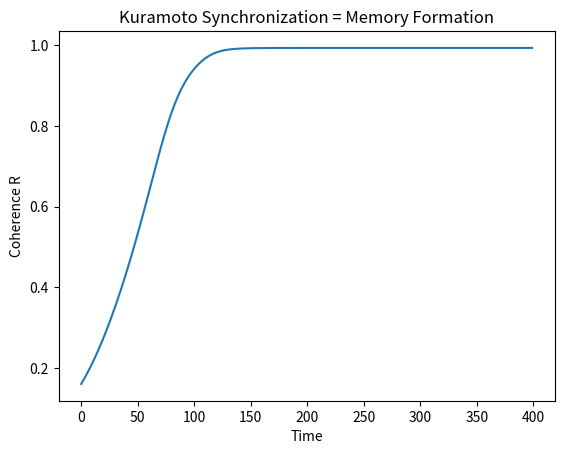
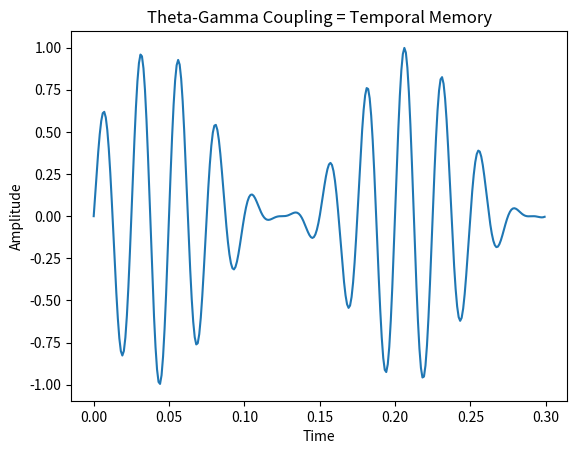

Write the Python code that produced these figures, in order.
import numpy as np
import matplotlib.pyplot as plt


# ============================
# 1. Kuramoto Memory Network
# ============================
class KuramotoMemory:
    def __init__(self, n=40, K=1.5):
        self.n = n
        self.K = K

        self.phase = np.random.uniform(0, 2*np.pi, n)
        self.freq = np.random.normal(2.0, 0.15, n)

    def step(self, dt=0.05):
        new_phase = np.copy(self.phase)

        for i in range(self.n):
            coupling = np.sum(np.sin(self.phase - self.phase[i]))
            new_phase[i] += dt * (self.freq[i] + self.K / self.n * coupling)

        self.phase = new_phase

    def coherence(self):
        return np.abs(np.mean(np.exp(1j * self.phase)))

    def get_phase(self):
        return self.phase.copy()


# ============================
# 2. Theta-Gamma Controller
# ============================
class ThetaGammaController:
    def __init__(self, theta_hz=6, gamma_hz=40):
        self.theta_hz = theta_hz
        self.gamma_hz = gamma_hz

    def generate(self, t):
        theta = np.sin(2*np.pi*self.theta_hz*t)
        gamma = np.sin(2*np.pi*self.gamma_hz*t)

        # gamma amplitude modulated by theta
        coupled = ((theta + 1) / 2) * gamma

        return theta, gamma, coupled


# ============================
# 3. Run simulation
# ============================
memory = KuramotoMemory(n=50, K=1.2)
controller = ThetaGammaController()

coherence_history = []

for _ in range(400):
    memory.step()
    coherence_history.append(memory.coherence())


# ============================
# 4. Theta-Gamma signal
# ============================
t = np.linspace(0, 1, 1000)
theta, gamma, coupled = controller.generate(t)


# ============================
# 5. Plot results
# ============================

# --- Plot 1: Memory formation
plt.figure()
plt.plot(coherence_history)
plt.title("Kuramoto Synchronization = Memory Formation")
plt.xlabel("Time")
plt.ylabel("Coherence R")
plt.show()


# --- Plot 2: Theta-Gamma coupling
plt.figure()
plt.plot(t[:300], coupled[:300])
plt.title("Theta-Gamma Coupling = Temporal Memory")
plt.xlabel("Time")
plt.ylabel("Amplitude")
plt.show()
